Run: headless pygame with SDL's dummy video driver; simulated clock (each Clock.tick advances the game by its frame time, no real sleeping); random seed 0; keys injected as events and as key.get_pressed() state; no mouse input.
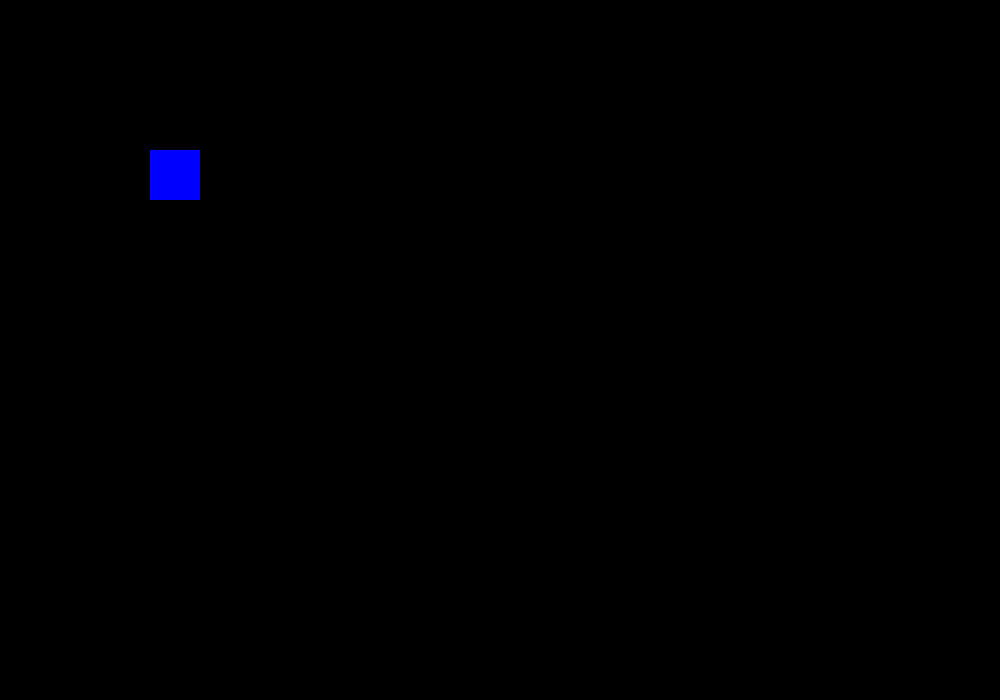
Frame 1 of 4 · flips 1–60 · no input
Frame 2 of 4 · flips 61–180 · tapped SPACE, RETURN · held RIGHT (→), D · screen unchanged from frame 1, image omitted
Frame 3 of 4 · flips 181–300 · held DOWN (↓), S · screen unchanged from frame 2, image omitted
Frame 4 of 4 · flips 301–420 · held LEFT (←), A, UP (↑), W · screen unchanged from frame 3, image omitted

The pygame program that drew these frames:

# Crear una ciudad de hierro o parque de atraaciones usando los elementos graficos vistos con pygame (lineas, rectangulos, cuadrados, poligonos, circulos, elipses, arcos y textos) en donde los personajes son pacmanans


# importamos la libreria pygame
import pygame
import sys
import math


# inicializamos los modulos de la librería
pygame.init()

# Establecer dimensiones de la ventana
ventana = pygame.display.set_mode((1000,700))

# establecer titulo de la ventana
pygame.display.set_caption("Dibujar formas básicas")

# definición colores
rojo = (255,0,0)
azul = (0,0,255)
naranja = (255,165,0)
verde = (0,255,0)
rosado = (255,192,203)
amarillo = (255,255,0)
blanco = (255,255,255)
cian = (0,255,255)


# bucle principal del juego
while True:

    for event in pygame.event.get():
        # Al hacer click sobre el boton de cerrar la ventana el juego termina
        if event.type == pygame.QUIT:
            sys.exit()

    # rectangulo
    pygame.draw.rect(ventana, azul, (150,150,50,50))

    # actualizar visualización de la ventana
    pygame.display.flip()
